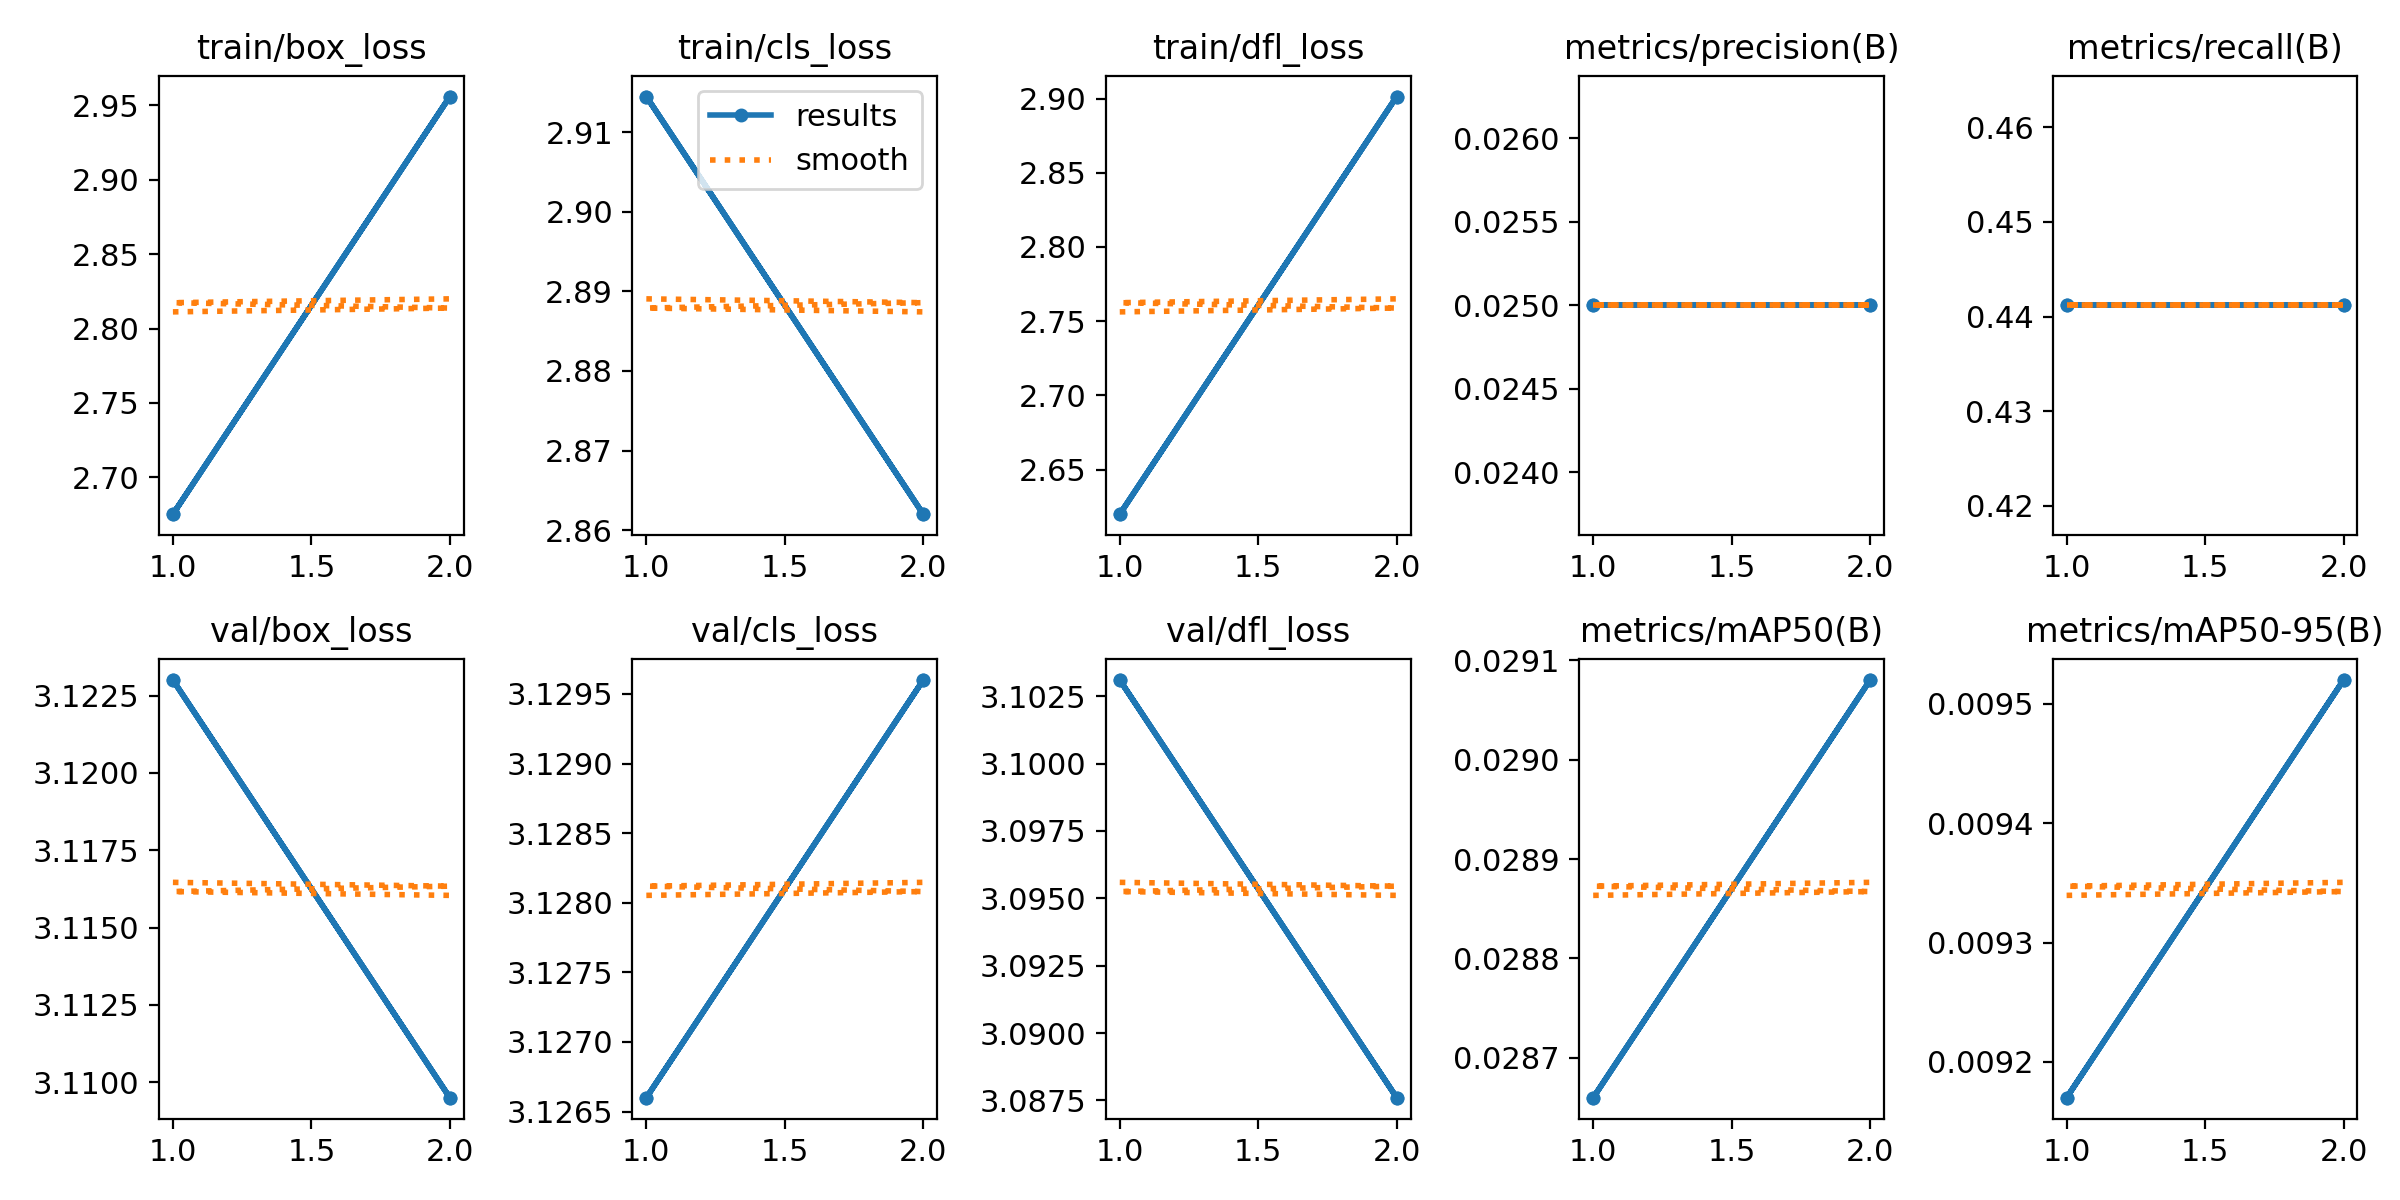

Data behind this chart, as committed beside it:
epoch, train/box_loss, train/cls_loss, train/dfl_loss, metrics/precision(B), metrics/recall(B), metrics/mAP50(B), metrics/mAP50-95(B), val/box_loss, val/cls_loss, val/dfl_loss, lr/pg0, lr/pg1, lr/pg2
1, 2.675, 2.914, 2.62, 0.025, 0.4412, 0.02866, 0.00917, 3.123, 3.127, 3.103, 0, 0, 0
2, 2.956, 2.862, 2.901, 0.025, 0.4412, 0.02908, 0.00952, 3.11, 3.13, 3.088, 1.01e-05, 1.01e-05, 1.01e-05
1, 2.675, 2.914, 2.62, 0.025, 0.4412, 0.02866, 0.00917, 3.123, 3.127, 3.103, 0, 0, 0
2, 2.956, 2.862, 2.901, 0.025, 0.4412, 0.02908, 0.00952, 3.11, 3.13, 3.088, 1.01e-05, 1.01e-05, 1.01e-05
